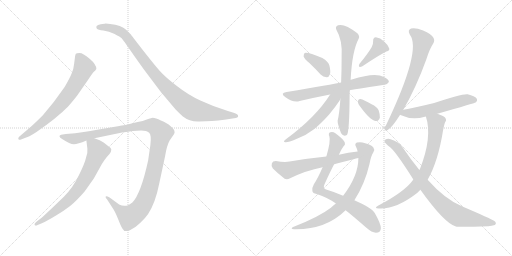
t = 0.00 s
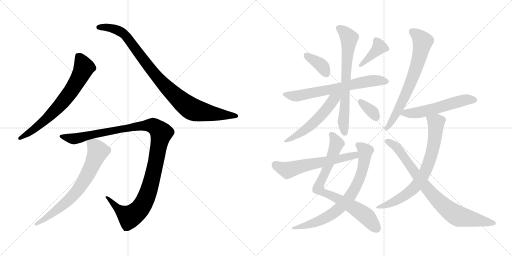
t = 2.71 s
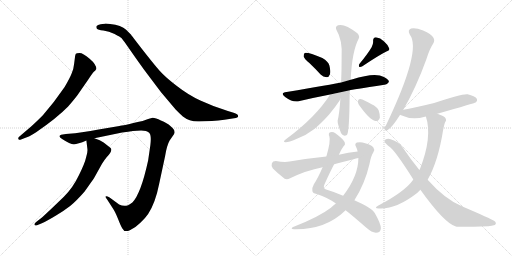
t = 5.42 s
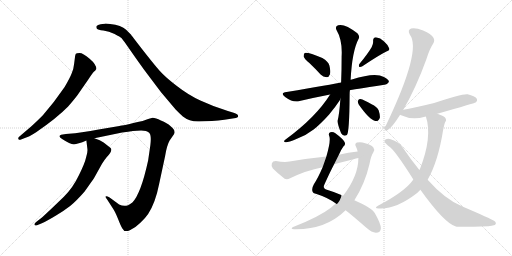
t = 8.13 s
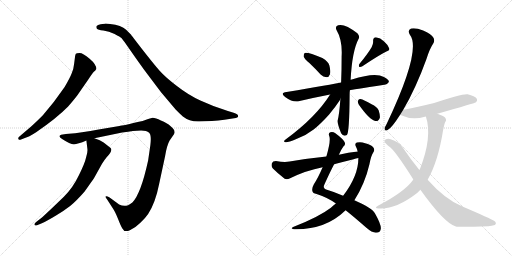
t = 10.84 s
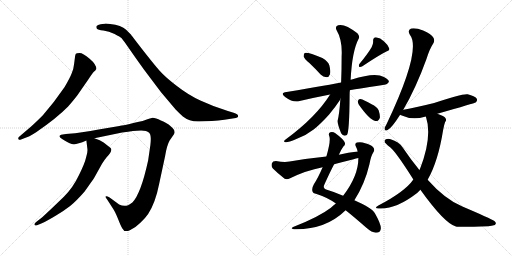
t = 13.55 s

The animated SVG that drew these frames (rendered in a browser with its animation timeline set to each time). Animation: 17 CSS @keyframes rules; one cycle of 13.55 s.

<svg version="1.1" viewBox="0 0 2048 1024" xmlns="http://www.w3.org/2000/svg">
  <g stroke="lightgray" stroke-dasharray="1,1" stroke-width="1" transform="scale(4, 4)">
    <line x1="0" y1="0" x2="256" y2="256"></line>
    <line x1="256" y1="0" x2="0" y2="256"></line>
    <line x1="128" y1="0" x2="128" y2="256"></line>
    <line x1="0" y1="128" x2="256" y2="128"></line>
    <line x1="256" y1="0" x2="512" y2="256"></line>
    <line x1="512" y1="0" x2="256" y2="256"></line>
    <line x1="384" y1="0" x2="384" y2="256"></line>
    <line x1="256" y1="128" x2="512" y2="128"></line>
  </g>
<g transform="scale(1, -1) translate(0, -850)">
   <style type="text/css">
    @keyframes keyframes0 {
      from {
       stroke: black;
       stroke-dashoffset: 696;
       stroke-width: 128;
       }
       69% {
       animation-timing-function: step-end;
       stroke: black;
       stroke-dashoffset: 0;
       stroke-width: 128;
       }
       to {
       stroke: black;
       stroke-width: 1024;
       }
       }
       #make-me-a-hanzi-animation-0 {
         animation: keyframes0 0.816406s both;
         animation-delay: 0.000000s;
         animation-timing-function: linear;
       }
    @keyframes keyframes1 {
      from {
       stroke: black;
       stroke-dashoffset: 950;
       stroke-width: 128;
       }
       76% {
       animation-timing-function: step-end;
       stroke: black;
       stroke-dashoffset: 0;
       stroke-width: 128;
       }
       to {
       stroke: black;
       stroke-width: 1024;
       }
       }
       #make-me-a-hanzi-animation-1 {
         animation: keyframes1 1.023112s both;
         animation-delay: 0.816406s;
         animation-timing-function: linear;
       }
    @keyframes keyframes2 {
      from {
       stroke: black;
       stroke-dashoffset: 1161;
       stroke-width: 128;
       }
       79% {
       animation-timing-function: step-end;
       stroke: black;
       stroke-dashoffset: 0;
       stroke-width: 128;
       }
       to {
       stroke: black;
       stroke-width: 1024;
       }
       }
       #make-me-a-hanzi-animation-2 {
         animation: keyframes2 1.194824s both;
         animation-delay: 1.839518s;
         animation-timing-function: linear;
       }
    @keyframes keyframes3 {
      from {
       stroke: black;
       stroke-dashoffset: 702;
       stroke-width: 128;
       }
       70% {
       animation-timing-function: step-end;
       stroke: black;
       stroke-dashoffset: 0;
       stroke-width: 128;
       }
       to {
       stroke: black;
       stroke-width: 1024;
       }
       }
       #make-me-a-hanzi-animation-3 {
         animation: keyframes3 0.821289s both;
         animation-delay: 3.034342s;
         animation-timing-function: linear;
       }
    @keyframes keyframes4 {
      from {
       stroke: black;
       stroke-dashoffset: 370;
       stroke-width: 128;
       }
       55% {
       animation-timing-function: step-end;
       stroke: black;
       stroke-dashoffset: 0;
       stroke-width: 128;
       }
       to {
       stroke: black;
       stroke-width: 1024;
       }
       }
       #make-me-a-hanzi-animation-4 {
         animation: keyframes4 0.551107s both;
         animation-delay: 3.855631s;
         animation-timing-function: linear;
       }
    @keyframes keyframes5 {
      from {
       stroke: black;
       stroke-dashoffset: 391;
       stroke-width: 128;
       }
       56% {
       animation-timing-function: step-end;
       stroke: black;
       stroke-dashoffset: 0;
       stroke-width: 128;
       }
       to {
       stroke: black;
       stroke-width: 1024;
       }
       }
       #make-me-a-hanzi-animation-5 {
         animation: keyframes5 0.568197s both;
         animation-delay: 4.406738s;
         animation-timing-function: linear;
       }
    @keyframes keyframes6 {
      from {
       stroke: black;
       stroke-dashoffset: 667;
       stroke-width: 128;
       }
       68% {
       animation-timing-function: step-end;
       stroke: black;
       stroke-dashoffset: 0;
       stroke-width: 128;
       }
       to {
       stroke: black;
       stroke-width: 1024;
       }
       }
       #make-me-a-hanzi-animation-6 {
         animation: keyframes6 0.792806s both;
         animation-delay: 4.974935s;
         animation-timing-function: linear;
       }
    @keyframes keyframes7 {
      from {
       stroke: black;
       stroke-dashoffset: 697;
       stroke-width: 128;
       }
       69% {
       animation-timing-function: step-end;
       stroke: black;
       stroke-dashoffset: 0;
       stroke-width: 128;
       }
       to {
       stroke: black;
       stroke-width: 1024;
       }
       }
       #make-me-a-hanzi-animation-7 {
         animation: keyframes7 0.817220s both;
         animation-delay: 5.767741s;
         animation-timing-function: linear;
       }
    @keyframes keyframes8 {
      from {
       stroke: black;
       stroke-dashoffset: 541;
       stroke-width: 128;
       }
       64% {
       animation-timing-function: step-end;
       stroke: black;
       stroke-dashoffset: 0;
       stroke-width: 128;
       }
       to {
       stroke: black;
       stroke-width: 1024;
       }
       }
       #make-me-a-hanzi-animation-8 {
         animation: keyframes8 0.690267s both;
         animation-delay: 6.584961s;
         animation-timing-function: linear;
       }
    @keyframes keyframes9 {
      from {
       stroke: black;
       stroke-dashoffset: 344;
       stroke-width: 128;
       }
       53% {
       animation-timing-function: step-end;
       stroke: black;
       stroke-dashoffset: 0;
       stroke-width: 128;
       }
       to {
       stroke: black;
       stroke-width: 1024;
       }
       }
       #make-me-a-hanzi-animation-9 {
         animation: keyframes9 0.529948s both;
         animation-delay: 7.275228s;
         animation-timing-function: linear;
       }
    @keyframes keyframes10 {
      from {
       stroke: black;
       stroke-dashoffset: 779;
       stroke-width: 128;
       }
       72% {
       animation-timing-function: step-end;
       stroke: black;
       stroke-dashoffset: 0;
       stroke-width: 128;
       }
       to {
       stroke: black;
       stroke-width: 1024;
       }
       }
       #make-me-a-hanzi-animation-10 {
         animation: keyframes10 0.883952s both;
         animation-delay: 7.805176s;
         animation-timing-function: linear;
       }
    @keyframes keyframes11 {
      from {
       stroke: black;
       stroke-dashoffset: 746;
       stroke-width: 128;
       }
       71% {
       animation-timing-function: step-end;
       stroke: black;
       stroke-dashoffset: 0;
       stroke-width: 128;
       }
       to {
       stroke: black;
       stroke-width: 1024;
       }
       }
       #make-me-a-hanzi-animation-11 {
         animation: keyframes11 0.857096s both;
         animation-delay: 8.689128s;
         animation-timing-function: linear;
       }
    @keyframes keyframes12 {
      from {
       stroke: black;
       stroke-dashoffset: 594;
       stroke-width: 128;
       }
       66% {
       animation-timing-function: step-end;
       stroke: black;
       stroke-dashoffset: 0;
       stroke-width: 128;
       }
       to {
       stroke: black;
       stroke-width: 1024;
       }
       }
       #make-me-a-hanzi-animation-12 {
         animation: keyframes12 0.733398s both;
         animation-delay: 9.546224s;
         animation-timing-function: linear;
       }
    @keyframes keyframes13 {
      from {
       stroke: black;
       stroke-dashoffset: 691;
       stroke-width: 128;
       }
       69% {
       animation-timing-function: step-end;
       stroke: black;
       stroke-dashoffset: 0;
       stroke-width: 128;
       }
       to {
       stroke: black;
       stroke-width: 1024;
       }
       }
       #make-me-a-hanzi-animation-13 {
         animation: keyframes13 0.812337s both;
         animation-delay: 10.279622s;
         animation-timing-function: linear;
       }
    @keyframes keyframes14 {
      from {
       stroke: black;
       stroke-dashoffset: 556;
       stroke-width: 128;
       }
       64% {
       animation-timing-function: step-end;
       stroke: black;
       stroke-dashoffset: 0;
       stroke-width: 128;
       }
       to {
       stroke: black;
       stroke-width: 1024;
       }
       }
       #make-me-a-hanzi-animation-14 {
         animation: keyframes14 0.702474s both;
         animation-delay: 11.091959s;
         animation-timing-function: linear;
       }
    @keyframes keyframes15 {
      from {
       stroke: black;
       stroke-dashoffset: 726;
       stroke-width: 128;
       }
       70% {
       animation-timing-function: step-end;
       stroke: black;
       stroke-dashoffset: 0;
       stroke-width: 128;
       }
       to {
       stroke: black;
       stroke-width: 1024;
       }
       }
       #make-me-a-hanzi-animation-15 {
         animation: keyframes15 0.840820s both;
         animation-delay: 11.794433s;
         animation-timing-function: linear;
       }
    @keyframes keyframes16 {
      from {
       stroke: black;
       stroke-dashoffset: 818;
       stroke-width: 128;
       }
       73% {
       animation-timing-function: step-end;
       stroke: black;
       stroke-dashoffset: 0;
       stroke-width: 128;
       }
       to {
       stroke: black;
       stroke-width: 1024;
       }
       }
       #make-me-a-hanzi-animation-16 {
         animation: keyframes16 0.915690s both;
         animation-delay: 12.635253s;
         animation-timing-function: linear;
       }
</style>
<path d="M 81.5 291.5 L 99.5 298.5 Q 113.5 301.5 144.5 321.5 Q 227.5 378.5 272.5 424.5 Q 306.5 463.5 318.5 482.5 L 352.5 531.5 Q 369.5 557.5 375.5 563.5 Q 382.5 569.5 384.5 573.5 L 385.5 574.5 Q 385.5 592.5 358.5 615.5 Q 331.5 638.5 318.5 638.5 Q 305.5 638.5 303.5 635.5 Q 301.5 632.5 300.5 626.5 L 296.5 595.5 Q 294.5 573.5 286.5 556.5 Q 279.5 538.5 258.5 502.5 Q 215.5 439.5 171.5 389.5 Q 143.5 361.5 124.5 344.5 L 76.5 303.5 Q 71.5 298.5 73.5 294.5 Q 76.5 289.5 81.5 291.5 Z" fill="lightgray"></path> 
<path d="M 797.5 364.5 L 847.5 366.5 Q 873.5 368.5 897.5 371.5 L 936.5 377.5 Q 952.5 378.5 952.5 386.5 Q 952.5 394.5 934.5 399.5 L 911.5 406.5 Q 850.5 425.5 801.5 448.5 Q 753.5 470.5 707.5 506.5 Q 661.5 541.5 638.5 567.5 Q 615.5 593.5 569.5 652.5 Q 524.5 710.5 523.5 712.5 L 504.5 731.5 Q 485.5 749.5 440.5 754.5 Q 422.5 756.5 418.5 755.5 L 402.5 753.5 Q 390.5 751.5 386.5 746.5 Q 383.5 741.5 387.5 735.5 Q 391.5 730.5 413.5 728.5 Q 435.5 725.5 458.5 714.5 Q 481.5 702.5 486.5 697.5 Q 491.5 691.5 506.5 670.5 L 543.5 617.5 Q 573.5 574.5 606.5 531.5 L 643.5 482.5 L 702.5 412.5 Q 722.5 392.5 731.5 384.5 Q 759.5 362.5 797.5 364.5 Z" fill="lightgray"></path> 
<path d="M 531.5 326.5 L 564.5 328.5 Q 586.5 328.5 596.5 319.5 Q 606.5 310.5 601.5 270.5 L 592.5 208.5 Q 563.5 75.5 529.5 40.5 Q 517.5 31.5 512.5 29.5 Q 494.5 22.5 476.5 32.5 L 438.5 60.5 Q 425.5 67.5 422.5 64.5 Q 420.5 60.5 428.5 52.5 L 448.5 21.5 Q 459.5 6.5 471.5 -23.5 Q 483.5 -54.5 489.5 -63.5 Q 497.5 -80.5 519.5 -70.5 Q 541.5 -60.5 561.5 -40.5 Q 582.5 -20.5 592.5 -5.5 Q 621.5 38.5 636.5 114.5 L 660.5 226.5 Q 667.5 269.5 678.5 288.5 L 696.5 314.5 L 698.5 321.5 L 696.5 330.5 Q 694.5 335.5 681.5 346.5 Q 669.5 358.5 643.5 368.5 Q 622.5 379.5 610.5 379.5 L 592.5 374.5 L 570.5 366.5 Q 487.5 347.5 477.5 346.5 L 394.5 332.5 Q 322.5 319.5 300.5 317.5 L 263.5 314.5 L 244.5 311.5 Q 229.5 305.5 248.5 294.5 Q 280.5 273.5 295.5 273.5 Q 310.5 273.5 345.5 288.5 L 377.5 297.5 L 488.5 320.5 Q 514.5 324.5 531.5 326.5 Z" fill="lightgray"></path> 
<path d="M 345.5 288.5 L 349.5 255.5 Q 351.5 242.5 344.5 221.5 Q 339.5 197.5 315.5 149.5 Q 292.5 100.5 255.5 63.5 L 206.5 16.5 Q 172.5 -15.5 166.5 -20.5 L 144.5 -37.5 Q 135.5 -44.5 138.5 -49.5 Q 142.5 -54.5 150.5 -49.5 L 167.5 -42.5 Q 187.5 -33.5 222.5 -12.5 Q 257.5 8.5 280.5 26.5 Q 303.5 44.5 338.5 84.5 Q 372.5 132.5 377.5 140.5 L 407.5 194.5 Q 416.5 209.5 426.5 221.5 Q 452.5 247.5 442.5 258.5 L 414.5 280.5 Q 401.5 290.5 377.5 297.5 C 349.5 307.5 343.5 309.5 345.5 288.5 Z" fill="lightgray"></path> 
<path d="M 1238.5 597.0 Q 1260.5 576.0 1282.5 552.0 Q 1292.5 542.0 1306.5 541.0 Q 1315.5 541.0 1319.5 552.0 Q 1323.5 564.0 1317.5 588.0 Q 1313.5 604.0 1289.5 618.0 Q 1231.5 642.0 1218.5 638.0 Q 1214.5 634.0 1214.5 624.0 Q 1217.5 614.0 1238.5 597.0 Z" fill="lightgray"></path> 
<path d="M 1486.5 661.0 Q 1470.5 634.0 1437.5 594.0 Q 1433.5 588.0 1437.5 582.0 Q 1443.5 581.0 1449.5 585.0 Q 1513.5 628.0 1545.5 644.0 Q 1560.5 648.0 1556.5 657.0 Q 1552.5 670.0 1536.5 684.0 Q 1521.5 699.0 1503.5 701.0 Q 1491.5 700.0 1492.5 685.0 Q 1493.5 675.0 1486.5 661.0 Z" fill="lightgray"></path> 
<path d="M 1399.5 489.0 Q 1402.5 490.0 1537.5 511.0 Q 1547.5 510.0 1555.5 522.0 Q 1556.5 532.0 1535.5 542.0 Q 1501.5 563.0 1407.5 532.0 Q 1404.5 532.0 1402.5 531.0 L 1364.5 520.0 Q 1330.5 513.0 1146.5 482.0 Q 1118.5 478.0 1140.5 462.0 Q 1173.5 438.0 1198.5 446.0 Q 1253.5 459.0 1320.5 472.0 L 1399.5 489.0 Z" fill="lightgray"></path> 
<path d="M 1361.5 454.0 Q 1357.5 396.0 1350.5 367.0 Q 1349.5 355.0 1364.5 317.0 Q 1373.5 302.0 1387.5 310.0 Q 1397.5 319.0 1398.5 471.0 Q 1398.5 480.0 1399.5 489.0 L 1402.5 531.0 Q 1408.5 646.0 1434.5 695.0 Q 1440.5 704.0 1429.5 717.0 Q 1378.5 757.0 1352.5 749.0 Q 1339.5 745.0 1345.5 731.0 Q 1370.5 689.0 1366.5 623.0 Q 1366.5 566.0 1364.5 520.0 L 1361.5 454.0 Z" fill="lightgray"></path> 
<path d="M 1320.5 472.0 Q 1263.5 381.0 1143.5 293.0 Q 1128.5 283.0 1142.5 281.0 Q 1152.5 280.0 1185.5 294.0 Q 1222.5 307.0 1254.5 332.0 Q 1282.5 354.0 1316.5 392.0 Q 1341.5 422.0 1358.5 448.0 Q 1359.5 452.0 1361.5 454.0 C 1379.5 487.0 1353.5 523.0 1320.5 472.0 Z" fill="lightgray"></path> 
<path d="M 1435.5 431.0 Q 1478.5 370.0 1501.5 366.0 Q 1513.5 363.0 1519.5 379.0 Q 1520.5 391.0 1514.5 409.0 Q 1507.5 424.0 1486.5 433.0 Q 1455.5 451.0 1441.5 454.0 Q 1434.5 455.0 1431.5 446.0 Q 1430.5 439.0 1435.5 431.0 Z" fill="lightgray"></path> 
<path d="M 1355.5 231.0 Q 1364.5 252.0 1373.5 264.0 Q 1382.5 271.0 1379.5 279.0 Q 1375.5 292.0 1341.5 317.0 Q 1331.5 324.0 1321.5 321.0 Q 1311.5 318.0 1317.5 304.0 Q 1323.5 286.0 1305.5 224.0 L 1290.5 181.0 Q 1272.5 139.0 1255.5 113.0 Q 1246.5 97.0 1249.5 86.0 Q 1250.5 77.0 1266.5 74.0 Q 1312.5 59.0 1343.5 36.0 L 1382.5 9.0 Q 1416.5 -18.0 1465.5 -61.0 Q 1487.5 -80.0 1503.5 -81.0 Q 1522.5 -81.0 1523.5 -63.0 Q 1523.5 -45.0 1499.5 -3.0 Q 1489.5 18.0 1417.5 49.0 L 1372.5 67.0 Q 1335.5 83.0 1307.5 91.0 Q 1288.5 95.0 1298.5 114.0 Q 1320.5 163.0 1336.5 193.0 L 1355.5 231.0 Z" fill="lightgray"></path> 
<path d="M 1343.5 36.0 Q 1333.5 29.0 1323.5 19.0 Q 1275.5 -18.0 1172.5 -58.0 Q 1159.5 -65.0 1175.5 -67.0 Q 1301.5 -70.0 1382.5 9.0 L 1417.5 49.0 Q 1459.5 115.0 1477.5 192.0 Q 1484.5 229.0 1493.5 241.0 Q 1500.5 251.0 1493.5 260.0 Q 1483.5 272.0 1460.5 277.0 Q 1444.5 284.0 1427.5 280.0 Q 1417.5 276.0 1423.5 264.0 Q 1427.5 257.0 1430.5 244.0 L 1433.5 218.0 Q 1433.5 146.0 1372.5 67.0 L 1343.5 36.0 Z" fill="lightgray"></path> 
<path d="M 1430.5 244.0 Q 1393.5 240.0 1355.5 231.0 L 1305.5 224.0 Q 1235.5 217.0 1158.5 204.0 Q 1137.5 200.0 1103.5 206.0 Q 1090.5 206.0 1087.5 197.0 Q 1083.5 185.0 1091.5 176.0 Q 1110.5 157.0 1138.5 135.0 Q 1148.5 131.0 1160.5 137.0 Q 1223.5 168.0 1290.5 181.0 L 1336.5 193.0 Q 1373.5 203.0 1414.5 213.0 Q 1423.5 216.0 1433.5 218.0 C 1462.5 225.0 1460.5 248.0 1430.5 244.0 Z" fill="lightgray"></path> 
<path d="M 1612.5 410.0 Q 1663.5 497.0 1705.5 613.0 Q 1718.5 655.0 1733.5 677.0 Q 1740.5 689.0 1732.5 701.0 Q 1725.5 713.0 1692.5 728.0 Q 1662.5 740.0 1644.5 736.0 Q 1628.5 730.0 1639.5 711.0 Q 1687.5 651.0 1546.5 354.0 Q 1539.5 342.0 1538.5 336.0 Q 1537.5 324.0 1550.5 330.0 Q 1565.5 336.0 1600.5 391.0 L 1612.5 410.0 Z" fill="lightgray"></path> 
<path d="M 1749.5 395.0 Q 1899.5 438.0 1902.5 440.0 Q 1911.5 447.0 1906.5 456.0 Q 1899.5 466.0 1870.5 473.0 Q 1848.5 476.0 1736.5 438.0 Q 1651.5 417.0 1613.5 411.0 Q 1612.5 411.0 1612.5 410.0 C 1583.5 402.0 1578.5 401.0 1600.5 391.0 Q 1601.5 391.0 1604.5 389.0 Q 1649.5 368.0 1699.5 383.0 Q 1700.5 384.0 1703.5 384.0 L 1749.5 395.0 Z" fill="lightgray"></path> 
<path d="M 1710.5 131.0 Q 1752.5 204.0 1772.5 330.0 Q 1776.5 352.0 1780.5 362.0 Q 1787.5 368.0 1781.5 378.0 Q 1777.5 385.0 1749.5 395.0 C 1721.5 406.0 1695.5 413.0 1703.5 384.0 Q 1730.5 303.0 1679.5 173.0 Q 1678.5 173.0 1677.5 170.0 L 1653.5 132.0 Q 1619.5 83.0 1513.5 28.0 Q 1491.5 15.0 1518.5 16.0 Q 1584.5 13.0 1668.5 78.0 L 1681.5 91.0 L 1710.5 131.0 Z" fill="lightgray"></path> 
<path d="M 1681.5 91.0 Q 1778.5 -44.0 1823.5 -56.0 Q 1836.5 -59.0 1953.5 -55.0 Q 1966.5 -54.0 1979.5 -50.0 Q 1988.5 -43.0 1977.5 -34.0 Q 1962.5 -24.0 1849.5 24.0 Q 1780.5 52.0 1710.5 131.0 L 1677.5 170.0 Q 1644.5 210.0 1611.5 259.0 Q 1595.5 284.0 1562.5 293.0 Q 1550.5 297.0 1540.5 291.0 Q 1534.5 284.0 1543.5 276.0 Q 1550.5 269.0 1556.5 264.0 Q 1578.5 251.0 1653.5 132.0 L 1681.5 91.0 Z" fill="lightgray"></path> 
      <clipPath id="make-me-a-hanzi-clip-0">
      <path d="M 81.5 291.5 L 99.5 298.5 Q 113.5 301.5 144.5 321.5 Q 227.5 378.5 272.5 424.5 Q 306.5 463.5 318.5 482.5 L 352.5 531.5 Q 369.5 557.5 375.5 563.5 Q 382.5 569.5 384.5 573.5 L 385.5 574.5 Q 385.5 592.5 358.5 615.5 Q 331.5 638.5 318.5 638.5 Q 305.5 638.5 303.5 635.5 Q 301.5 632.5 300.5 626.5 L 296.5 595.5 Q 294.5 573.5 286.5 556.5 Q 279.5 538.5 258.5 502.5 Q 215.5 439.5 171.5 389.5 Q 143.5 361.5 124.5 344.5 L 76.5 303.5 Q 71.5 298.5 73.5 294.5 Q 76.5 289.5 81.5 291.5 Z" fill="lightgray"></path>
      </clipPath>
      <path clip-path="url(#make-me-a-hanzi-clip-0)" d="M 312.5 627.5 L 330.5 596.5 L 334.5 575.5 L 277.5 476.5 L 241.5 431.5 L 168.5 360.5 L 79.5 297.5 " fill="none" id="make-me-a-hanzi-animation-0" stroke-dasharray="568 1136" stroke-linecap="round"></path>

      <clipPath id="make-me-a-hanzi-clip-1">
      <path d="M 797.5 364.5 L 847.5 366.5 Q 873.5 368.5 897.5 371.5 L 936.5 377.5 Q 952.5 378.5 952.5 386.5 Q 952.5 394.5 934.5 399.5 L 911.5 406.5 Q 850.5 425.5 801.5 448.5 Q 753.5 470.5 707.5 506.5 Q 661.5 541.5 638.5 567.5 Q 615.5 593.5 569.5 652.5 Q 524.5 710.5 523.5 712.5 L 504.5 731.5 Q 485.5 749.5 440.5 754.5 Q 422.5 756.5 418.5 755.5 L 402.5 753.5 Q 390.5 751.5 386.5 746.5 Q 383.5 741.5 387.5 735.5 Q 391.5 730.5 413.5 728.5 Q 435.5 725.5 458.5 714.5 Q 481.5 702.5 486.5 697.5 Q 491.5 691.5 506.5 670.5 L 543.5 617.5 Q 573.5 574.5 606.5 531.5 L 643.5 482.5 L 702.5 412.5 Q 722.5 392.5 731.5 384.5 Q 759.5 362.5 797.5 364.5 Z" fill="lightgray"></path>
      </clipPath>
      <path clip-path="url(#make-me-a-hanzi-clip-1)" d="M 394.5 741.5 L 446.5 738.5 L 496.5 713.5 L 650.5 516.5 L 762.5 417.5 L 814.5 401.5 L 945.5 386.5 " fill="none" id="make-me-a-hanzi-animation-1" stroke-dasharray="822 1644" stroke-linecap="round"></path>

      <clipPath id="make-me-a-hanzi-clip-2">
      <path d="M 531.5 326.5 L 564.5 328.5 Q 586.5 328.5 596.5 319.5 Q 606.5 310.5 601.5 270.5 L 592.5 208.5 Q 563.5 75.5 529.5 40.5 Q 517.5 31.5 512.5 29.5 Q 494.5 22.5 476.5 32.5 L 438.5 60.5 Q 425.5 67.5 422.5 64.5 Q 420.5 60.5 428.5 52.5 L 448.5 21.5 Q 459.5 6.5 471.5 -23.5 Q 483.5 -54.5 489.5 -63.5 Q 497.5 -80.5 519.5 -70.5 Q 541.5 -60.5 561.5 -40.5 Q 582.5 -20.5 592.5 -5.5 Q 621.5 38.5 636.5 114.5 L 660.5 226.5 Q 667.5 269.5 678.5 288.5 L 696.5 314.5 L 698.5 321.5 L 696.5 330.5 Q 694.5 335.5 681.5 346.5 Q 669.5 358.5 643.5 368.5 Q 622.5 379.5 610.5 379.5 L 592.5 374.5 L 570.5 366.5 Q 487.5 347.5 477.5 346.5 L 394.5 332.5 Q 322.5 319.5 300.5 317.5 L 263.5 314.5 L 244.5 311.5 Q 229.5 305.5 248.5 294.5 Q 280.5 273.5 295.5 273.5 Q 310.5 273.5 345.5 288.5 L 377.5 297.5 L 488.5 320.5 Q 514.5 324.5 531.5 326.5 Z" fill="lightgray"></path>
      </clipPath>
      <path clip-path="url(#make-me-a-hanzi-clip-2)" d="M 246.5 303.5 L 297.5 295.5 L 385.5 317.5 L 561.5 348.5 L 614.5 346.5 L 636.5 329.5 L 644.5 317.5 L 613.5 156.5 L 592.5 80.5 L 557.5 12.5 L 516.5 -15.5 L 482.5 5.5 L 431.5 58.5 L 425.5 58.5 " fill="none" id="make-me-a-hanzi-animation-2" stroke-dasharray="1033 2066" stroke-linecap="round"></path>

      <clipPath id="make-me-a-hanzi-clip-3">
      <path d="M 345.5 288.5 L 349.5 255.5 Q 351.5 242.5 344.5 221.5 Q 339.5 197.5 315.5 149.5 Q 292.5 100.5 255.5 63.5 L 206.5 16.5 Q 172.5 -15.5 166.5 -20.5 L 144.5 -37.5 Q 135.5 -44.5 138.5 -49.5 Q 142.5 -54.5 150.5 -49.5 L 167.5 -42.5 Q 187.5 -33.5 222.5 -12.5 Q 257.5 8.5 280.5 26.5 Q 303.5 44.5 338.5 84.5 Q 372.5 132.5 377.5 140.5 L 407.5 194.5 Q 416.5 209.5 426.5 221.5 Q 452.5 247.5 442.5 258.5 L 414.5 280.5 Q 401.5 290.5 377.5 297.5 C 349.5 307.5 343.5 309.5 345.5 288.5 Z" fill="lightgray"></path>
      </clipPath>
      <path clip-path="url(#make-me-a-hanzi-clip-3)" d="M 352.5 283.5 L 384.5 258.5 L 391.5 242.5 L 324.5 107.5 L 262.5 39.5 L 180.5 -24.5 L 144.5 -44.5 " fill="none" id="make-me-a-hanzi-animation-3" stroke-dasharray="574 1148" stroke-linecap="round"></path>

      <clipPath id="make-me-a-hanzi-clip-4">
      <path d="M 1238.5 597.0 Q 1260.5 576.0 1282.5 552.0 Q 1292.5 542.0 1306.5 541.0 Q 1315.5 541.0 1319.5 552.0 Q 1323.5 564.0 1317.5 588.0 Q 1313.5 604.0 1289.5 618.0 Q 1231.5 642.0 1218.5 638.0 Q 1214.5 634.0 1214.5 624.0 Q 1217.5 614.0 1238.5 597.0 Z" fill="lightgray"></path>
      </clipPath>
      <path clip-path="url(#make-me-a-hanzi-clip-4)" d="M 1222.5 629.0 L 1281.5 592.0 L 1305.5 555.0 " fill="none" id="make-me-a-hanzi-animation-4" stroke-dasharray="242 484" stroke-linecap="round"></path>

      <clipPath id="make-me-a-hanzi-clip-5">
      <path d="M 1486.5 661.0 Q 1470.5 634.0 1437.5 594.0 Q 1433.5 588.0 1437.5 582.0 Q 1443.5 581.0 1449.5 585.0 Q 1513.5 628.0 1545.5 644.0 Q 1560.5 648.0 1556.5 657.0 Q 1552.5 670.0 1536.5 684.0 Q 1521.5 699.0 1503.5 701.0 Q 1491.5 700.0 1492.5 685.0 Q 1493.5 675.0 1486.5 661.0 Z" fill="lightgray"></path>
      </clipPath>
      <path clip-path="url(#make-me-a-hanzi-clip-5)" d="M 1546.5 654.0 L 1517.5 662.0 L 1442.5 588.0 " fill="none" id="make-me-a-hanzi-animation-5" stroke-dasharray="263 526" stroke-linecap="round"></path>

      <clipPath id="make-me-a-hanzi-clip-6">
      <path d="M 1399.5 489.0 Q 1402.5 490.0 1537.5 511.0 Q 1547.5 510.0 1555.5 522.0 Q 1556.5 532.0 1535.5 542.0 Q 1501.5 563.0 1407.5 532.0 Q 1404.5 532.0 1402.5 531.0 L 1364.5 520.0 Q 1330.5 513.0 1146.5 482.0 Q 1118.5 478.0 1140.5 462.0 Q 1173.5 438.0 1198.5 446.0 Q 1253.5 459.0 1320.5 472.0 L 1399.5 489.0 Z" fill="lightgray"></path>
      </clipPath>
      <path clip-path="url(#make-me-a-hanzi-clip-6)" d="M 1141.5 473.0 L 1170.5 466.0 L 1200.5 468.0 L 1459.5 523.0 L 1499.5 528.0 L 1545.5 523.0 " fill="none" id="make-me-a-hanzi-animation-6" stroke-dasharray="539 1078" stroke-linecap="round"></path>

      <clipPath id="make-me-a-hanzi-clip-7">
      <path d="M 1361.5 454.0 Q 1357.5 396.0 1350.5 367.0 Q 1349.5 355.0 1364.5 317.0 Q 1373.5 302.0 1387.5 310.0 Q 1397.5 319.0 1398.5 471.0 Q 1398.5 480.0 1399.5 489.0 L 1402.5 531.0 Q 1408.5 646.0 1434.5 695.0 Q 1440.5 704.0 1429.5 717.0 Q 1378.5 757.0 1352.5 749.0 Q 1339.5 745.0 1345.5 731.0 Q 1370.5 689.0 1366.5 623.0 Q 1366.5 566.0 1364.5 520.0 L 1361.5 454.0 Z" fill="lightgray"></path>
      </clipPath>
      <path clip-path="url(#make-me-a-hanzi-clip-7)" d="M 1354.5 738.0 L 1372.5 727.0 L 1396.5 698.0 L 1373.5 365.0 L 1379.5 317.0 " fill="none" id="make-me-a-hanzi-animation-7" stroke-dasharray="569 1138" stroke-linecap="round"></path>

      <clipPath id="make-me-a-hanzi-clip-8">
      <path d="M 1320.5 472.0 Q 1263.5 381.0 1143.5 293.0 Q 1128.5 283.0 1142.5 281.0 Q 1152.5 280.0 1185.5 294.0 Q 1222.5 307.0 1254.5 332.0 Q 1282.5 354.0 1316.5 392.0 Q 1341.5 422.0 1358.5 448.0 Q 1359.5 452.0 1361.5 454.0 C 1379.5 487.0 1353.5 523.0 1320.5 472.0 Z" fill="lightgray"></path>
      </clipPath>
      <path clip-path="url(#make-me-a-hanzi-clip-8)" d="M 1356.5 475.0 L 1295.5 400.0 L 1225.5 333.0 L 1146.5 287.0 " fill="none" id="make-me-a-hanzi-animation-8" stroke-dasharray="413 826" stroke-linecap="round"></path>

      <clipPath id="make-me-a-hanzi-clip-9">
      <path d="M 1435.5 431.0 Q 1478.5 370.0 1501.5 366.0 Q 1513.5 363.0 1519.5 379.0 Q 1520.5 391.0 1514.5 409.0 Q 1507.5 424.0 1486.5 433.0 Q 1455.5 451.0 1441.5 454.0 Q 1434.5 455.0 1431.5 446.0 Q 1430.5 439.0 1435.5 431.0 Z" fill="lightgray"></path>
      </clipPath>
      <path clip-path="url(#make-me-a-hanzi-clip-9)" d="M 1442.5 443.0 L 1491.5 401.0 L 1504.5 381.0 " fill="none" id="make-me-a-hanzi-animation-9" stroke-dasharray="216 432" stroke-linecap="round"></path>

      <clipPath id="make-me-a-hanzi-clip-10">
      <path d="M 1355.5 231.0 Q 1364.5 252.0 1373.5 264.0 Q 1382.5 271.0 1379.5 279.0 Q 1375.5 292.0 1341.5 317.0 Q 1331.5 324.0 1321.5 321.0 Q 1311.5 318.0 1317.5 304.0 Q 1323.5 286.0 1305.5 224.0 L 1290.5 181.0 Q 1272.5 139.0 1255.5 113.0 Q 1246.5 97.0 1249.5 86.0 Q 1250.5 77.0 1266.5 74.0 Q 1312.5 59.0 1343.5 36.0 L 1382.5 9.0 Q 1416.5 -18.0 1465.5 -61.0 Q 1487.5 -80.0 1503.5 -81.0 Q 1522.5 -81.0 1523.5 -63.0 Q 1523.5 -45.0 1499.5 -3.0 Q 1489.5 18.0 1417.5 49.0 L 1372.5 67.0 Q 1335.5 83.0 1307.5 91.0 Q 1288.5 95.0 1298.5 114.0 Q 1320.5 163.0 1336.5 193.0 L 1355.5 231.0 Z" fill="lightgray"></path>
      </clipPath>
      <path clip-path="url(#make-me-a-hanzi-clip-10)" d="M 1325.5 311.0 L 1338.5 298.0 L 1346.5 275.0 L 1272.5 96.0 L 1445.5 0.0 L 1506.5 -64.0 " fill="none" id="make-me-a-hanzi-animation-10" stroke-dasharray="651 1302" stroke-linecap="round"></path>

      <clipPath id="make-me-a-hanzi-clip-11">
      <path d="M 1343.5 36.0 Q 1333.5 29.0 1323.5 19.0 Q 1275.5 -18.0 1172.5 -58.0 Q 1159.5 -65.0 1175.5 -67.0 Q 1301.5 -70.0 1382.5 9.0 L 1417.5 49.0 Q 1459.5 115.0 1477.5 192.0 Q 1484.5 229.0 1493.5 241.0 Q 1500.5 251.0 1493.5 260.0 Q 1483.5 272.0 1460.5 277.0 Q 1444.5 284.0 1427.5 280.0 Q 1417.5 276.0 1423.5 264.0 Q 1427.5 257.0 1430.5 244.0 L 1433.5 218.0 Q 1433.5 146.0 1372.5 67.0 L 1343.5 36.0 Z" fill="lightgray"></path>
      </clipPath>
      <path clip-path="url(#make-me-a-hanzi-clip-11)" d="M 1430.5 271.0 L 1461.5 245.0 L 1457.5 205.0 L 1437.5 133.0 L 1402.5 67.0 L 1361.5 20.0 L 1315.5 -14.0 L 1248.5 -45.0 L 1183.5 -59.0 " fill="none" id="make-me-a-hanzi-animation-11" stroke-dasharray="618 1236" stroke-linecap="round"></path>

      <clipPath id="make-me-a-hanzi-clip-12">
      <path d="M 1430.5 244.0 Q 1393.5 240.0 1355.5 231.0 L 1305.5 224.0 Q 1235.5 217.0 1158.5 204.0 Q 1137.5 200.0 1103.5 206.0 Q 1090.5 206.0 1087.5 197.0 Q 1083.5 185.0 1091.5 176.0 Q 1110.5 157.0 1138.5 135.0 Q 1148.5 131.0 1160.5 137.0 Q 1223.5 168.0 1290.5 181.0 L 1336.5 193.0 Q 1373.5 203.0 1414.5 213.0 Q 1423.5 216.0 1433.5 218.0 C 1462.5 225.0 1460.5 248.0 1430.5 244.0 Z" fill="lightgray"></path>
      </clipPath>
      <path clip-path="url(#make-me-a-hanzi-clip-12)" d="M 1101.5 192.0 L 1149.5 169.0 L 1410.5 228.0 L 1427.5 224.0 " fill="none" id="make-me-a-hanzi-animation-12" stroke-dasharray="466 932" stroke-linecap="round"></path>

      <clipPath id="make-me-a-hanzi-clip-13">
      <path d="M 1612.5 410.0 Q 1663.5 497.0 1705.5 613.0 Q 1718.5 655.0 1733.5 677.0 Q 1740.5 689.0 1732.5 701.0 Q 1725.5 713.0 1692.5 728.0 Q 1662.5 740.0 1644.5 736.0 Q 1628.5 730.0 1639.5 711.0 Q 1687.5 651.0 1546.5 354.0 Q 1539.5 342.0 1538.5 336.0 Q 1537.5 324.0 1550.5 330.0 Q 1565.5 336.0 1600.5 391.0 L 1612.5 410.0 Z" fill="lightgray"></path>
      </clipPath>
      <path clip-path="url(#make-me-a-hanzi-clip-13)" d="M 1649.5 722.0 L 1675.5 704.0 L 1690.5 684.0 L 1671.5 598.0 L 1606.5 438.0 L 1571.5 370.0 L 1546.5 337.0 " fill="none" id="make-me-a-hanzi-animation-13" stroke-dasharray="563 1126" stroke-linecap="round"></path>

      <clipPath id="make-me-a-hanzi-clip-14">
      <path d="M 1749.5 395.0 Q 1899.5 438.0 1902.5 440.0 Q 1911.5 447.0 1906.5 456.0 Q 1899.5 466.0 1870.5 473.0 Q 1848.5 476.0 1736.5 438.0 Q 1651.5 417.0 1613.5 411.0 Q 1612.5 411.0 1612.5 410.0 C 1583.5 402.0 1578.5 401.0 1600.5 391.0 Q 1601.5 391.0 1604.5 389.0 Q 1649.5 368.0 1699.5 383.0 Q 1700.5 384.0 1703.5 384.0 L 1749.5 395.0 Z" fill="lightgray"></path>
      </clipPath>
      <path clip-path="url(#make-me-a-hanzi-clip-14)" d="M 1604.5 395.0 L 1672.5 399.0 L 1844.5 447.0 L 1897.5 449.0 " fill="none" id="make-me-a-hanzi-animation-14" stroke-dasharray="428 856" stroke-linecap="round"></path>

      <clipPath id="make-me-a-hanzi-clip-15">
      <path d="M 1710.5 131.0 Q 1752.5 204.0 1772.5 330.0 Q 1776.5 352.0 1780.5 362.0 Q 1787.5 368.0 1781.5 378.0 Q 1777.5 385.0 1749.5 395.0 C 1721.5 406.0 1695.5 413.0 1703.5 384.0 Q 1730.5 303.0 1679.5 173.0 Q 1678.5 173.0 1677.5 170.0 L 1653.5 132.0 Q 1619.5 83.0 1513.5 28.0 Q 1491.5 15.0 1518.5 16.0 Q 1584.5 13.0 1668.5 78.0 L 1681.5 91.0 L 1710.5 131.0 Z" fill="lightgray"></path>
      </clipPath>
      <path clip-path="url(#make-me-a-hanzi-clip-15)" d="M 1712.5 380.0 L 1744.5 357.0 L 1732.5 261.0 L 1698.5 158.0 L 1666.5 110.0 L 1634.5 79.0 L 1570.5 40.0 L 1524.5 26.0 " fill="none" id="make-me-a-hanzi-animation-15" stroke-dasharray="598 1196" stroke-linecap="round"></path>

      <clipPath id="make-me-a-hanzi-clip-16">
      <path d="M 1681.5 91.0 Q 1778.5 -44.0 1823.5 -56.0 Q 1836.5 -59.0 1953.5 -55.0 Q 1966.5 -54.0 1979.5 -50.0 Q 1988.5 -43.0 1977.5 -34.0 Q 1962.5 -24.0 1849.5 24.0 Q 1780.5 52.0 1710.5 131.0 L 1677.5 170.0 Q 1644.5 210.0 1611.5 259.0 Q 1595.5 284.0 1562.5 293.0 Q 1550.5 297.0 1540.5 291.0 Q 1534.5 284.0 1543.5 276.0 Q 1550.5 269.0 1556.5 264.0 Q 1578.5 251.0 1653.5 132.0 L 1681.5 91.0 Z" fill="lightgray"></path>
      </clipPath>
      <path clip-path="url(#make-me-a-hanzi-clip-16)" d="M 1548.5 285.0 L 1593.5 254.0 L 1723.5 77.0 L 1791.5 12.0 L 1833.5 -15.0 L 1974.5 -43.0 " fill="none" id="make-me-a-hanzi-animation-16" stroke-dasharray="690 1380" stroke-linecap="round"></path>

</g>
</svg>
